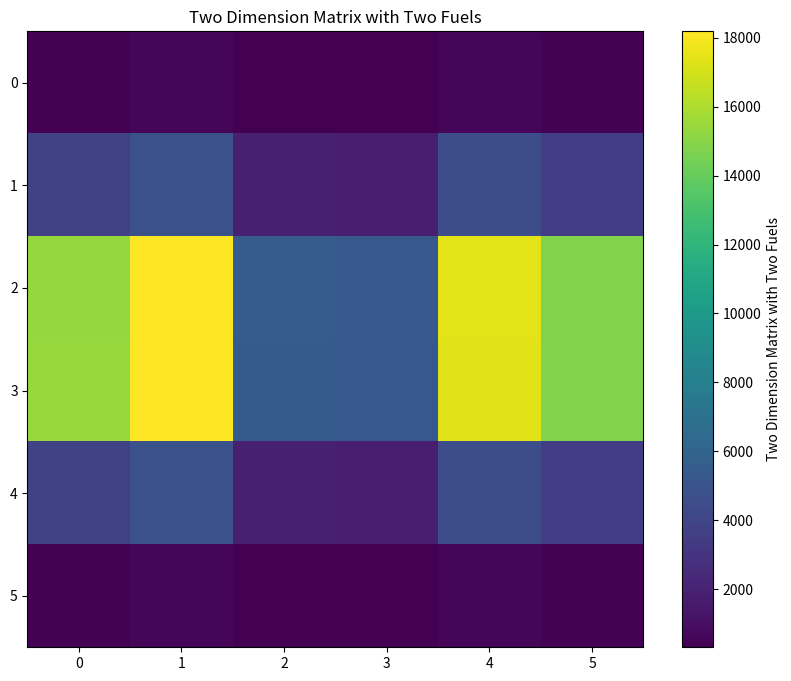

Recreate this plot in Python.
import numpy as np
import matplotlib.pyplot as plt
import pandas as pd
import seaborn as sns

##ONE DIMENSION

python_1d = [89900, 9087, 911, 85, 15]
openmc_1d=[7481, 2054, 139, 8, 0]


## TWO DIMENSIONS PYTHON
#ONE FUEL
one_fuel_python_two_dim = np.array(
[[ 11271,  22950,  30757,  22721,  11430],
 [ 22615,  49536,  76601,  49285,  22983],
 [ 30242,  76126, 177070,  76686,  30819],
 [ 23034,  49810,  77296,  49792,  23231],
 [ 11572,  23041,  30808,  22822,  11557]])


#TWO FUELS
two_fuels_python_two_dim = np.array([
    [13879, 11858, 5982, 2642, 950],
    [43584, 27423, 9309, 3656, 1327],
    [132899, 46128, 14229, 1161, 708],
    [42741, 25028, 6960, 374, 297],
    [13086, 10366, 2682, 805, 76]
])



## TWO DIMENSIONS OPENMC
#ONE FUEL
dados_1_fuel = [
    523.279004, 2168.936060, 3571.512504, 2185.006363, 525.697360,
    2197.683749, 12661.421117, 24161.207437, 12595.640454, 2173.572822,
    3605.617669, 24215.271718, 49360.123614, 24187.019510, 3568.238635,
    2170.938314, 12650.431384, 24268.280515, 12612.123250, 2195.513602,
    513.449598, 2157.760072, 3631.601986, 2171.109212, 526.930728
]

dados_arredondados = [round(num) for num in dados_1_fuel]
array_5x5 = np.array(dados_arredondados).reshape(5, 5)
dados_openmc_1_fuel = array_5x5
print("array_5x5", array_5x5)

#[  523  2169  3572  2185   526]
#[ 2198 12661 24161 12596  2174]
#[ 3606 24215 49360 24187  3568]
#[ 2171 12650 24268 12612  2196]
#[  513  2158  3632  2171   527]


#TWO FUEL

vetor_open_mc_2_fuels = [
    417.277881, 568.303584, 328.082992, 309.428923, 537.547924, 395.725026,
    3830.096881, 4741.876118, 1858.099379, 1824.086267, 4517.616617, 3658.592061,
    15360.686992, 18188.617726, 5435.373847, 5239.025079, 17428.737828, 14784.437258,
    15459.564036, 18189.189634, 5399.159350, 5214.448501, 17402.764544, 14801.381269,
    3856.860364, 4763.051403, 1887.989268, 1823.572185, 4527.080067, 3658.616315,
    413.811241, 561.672496, 317.545459, 320.884645, 526.441665, 395.762879
]

# Convertendo os números para inteiros
vetor_open_mc_2_fuels = [int(x) for x in vetor_open_mc_2_fuels]

# Transformando o vetor em uma matriz 6x6 usando numpy
matriz_numpy = np.array(vetor_open_mc_2_fuels).reshape(6, 6)

# Exibindo a matriz em numpy
print(matriz_numpy)
# [[  417   568   328   309   537   395]
#  [ 3830  4741  1858  1824  4517  3658]
#  [15360 18188  5435  5239 17428 14784]
#  [15459 18189  5399  5214 17402 14801]
#  [ 3856  4763  1887  1823  4527  3658]
#  [  413   561   317   320   526   395]]

plt.figure(figsize=(10, 8))
plt.imshow(matriz_numpy, cmap='viridis', interpolation='nearest')
plt.colorbar(label='Two Dimension Matrix with Two Fuels')  # Corrigido o rótulo do colorbar
plt.title('Two Dimension Matrix with Two Fuels')  # Corrigido o título
plt.show()

#ERRO PERCENTUAL ABSOLUTO

# Calculando o erro percentual absoluto
erro_percentual_absoluto = np.abs((dados_openmc_1_fuel - one_fuel_python_two_dim) / dados_openmc_1_fuel) * 100
erro_percentual_absoluto_int = erro_percentual_absoluto.astype(int) 
# Imprimindo o erro percentual absoluto
print("Erro Percentual Absoluto:")
print(erro_percentual_absoluto_int)

###[[  55   79   61  130  558]
 ###[  81   98   45   20  310]
 ###[  63   45  149   90  378]
 ###[ 124   17   90  134  503]
 ###[ 573  303  371  511 1151]]
